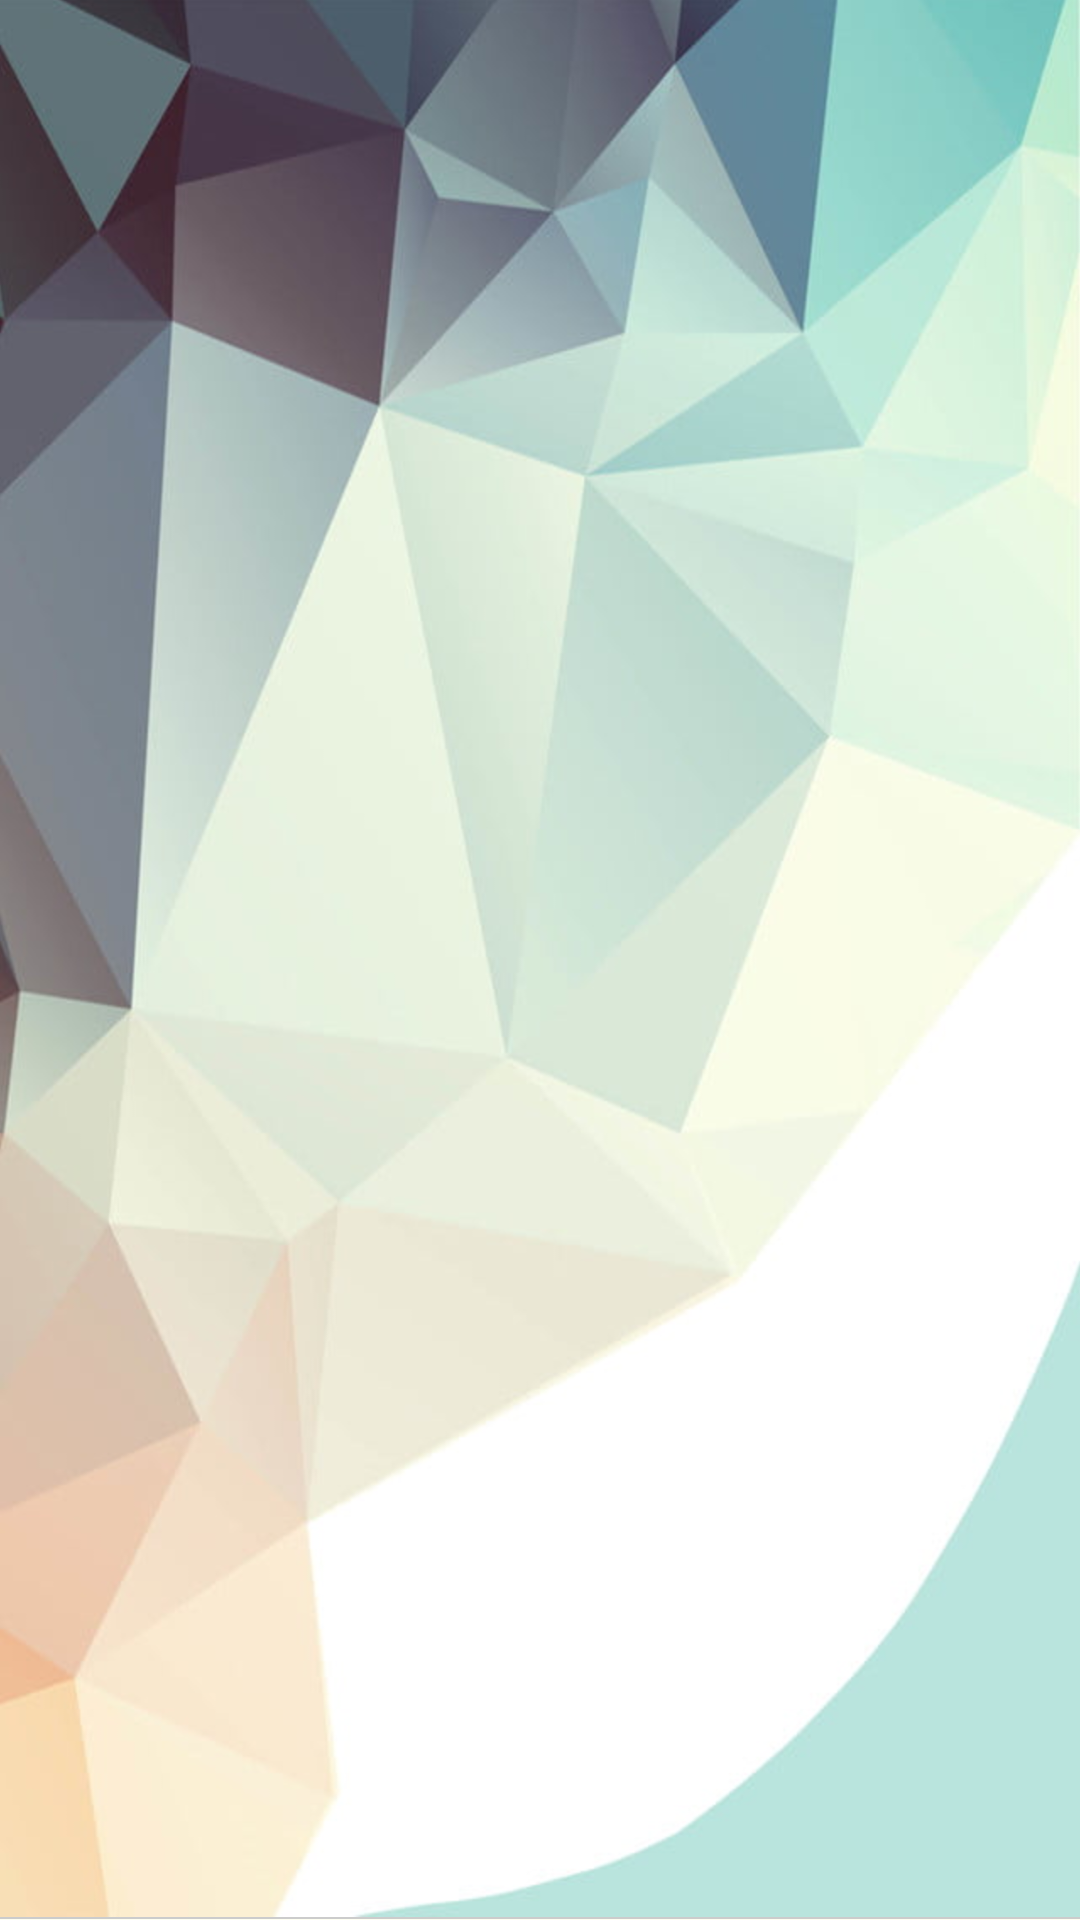

Here is an Android app screen rendered from its layout file. Give the layout XML and the strings, colors and styles it references.
<!-- AndroidManifest.xml: application theme Theme.CVTextReader.Fullscreen -->
<!-- res/layout/activity_choose.xml -->
<?xml version="1.0" encoding="utf-8"?>
<FrameLayout
    xmlns:android="http://schemas.android.com/apk/res/android"
    android:layout_width="match_parent"
    android:layout_height="match_parent"
    android:background="@drawable/backbulm"
    >
    <ListView
        android:id="@+id/mylistview"
        android:layout_width="match_parent"
        android:layout_height="wrap_content"
        android:layout_gravity="center"
        >
    </ListView>
</FrameLayout>
<!-- resources referenced by this layout -->
<resources>
  <!-- drawable backbulm: png bitmap (drawable, 566885 bytes) -->
  <style name="Theme.CVTextReader.Fullscreen" parent="Theme.CVTextReader">
          <item name="android:actionBarStyle">@style/Widget.Theme.CVTextReader.ActionBar.Fullscreen
          </item>
          <item name="android:windowActionBarOverlay">true</item>
          <item name="android:windowBackground">@null</item>
      </style>
  <style name="Theme.CVTextReader" parent="Theme.MaterialComponents.DayNight.DarkActionBar">
          
          <item name="colorPrimary">@color/purple_500</item>
          <item name="colorPrimaryVariant">@color/purple_700</item>
          <item name="colorOnPrimary">@color/white</item>
          
          <item name="colorSecondary">@color/teal_200</item>
          <item name="colorSecondaryVariant">@color/teal_700</item>
          <item name="colorOnSecondary">@color/black</item>
          
          <item name="android:statusBarColor" tools:targetApi="l">?attr/colorPrimaryVariant</item>
          
      </style>
  <style name="Widget.Theme.CVTextReader.ActionBar.Fullscreen" parent="Widget.AppCompat.ActionBar">
          <item name="android:background">@color/black_overlay</item>
      </style>
  <!-- not gathered from this repository: default colours our renderer supplied (Android Studio template values) -->
  <color name="purple_500">#FF6200EE</color>
  <color name="purple_700">#FF3700B3</color>
  <color name="teal_200">#FF03DAC5</color>
  <color name="teal_700">#FF018786</color>
  <color name="black">#FF000000</color>
  <color name="white">#FFFFFFFF</color>
</resources>
